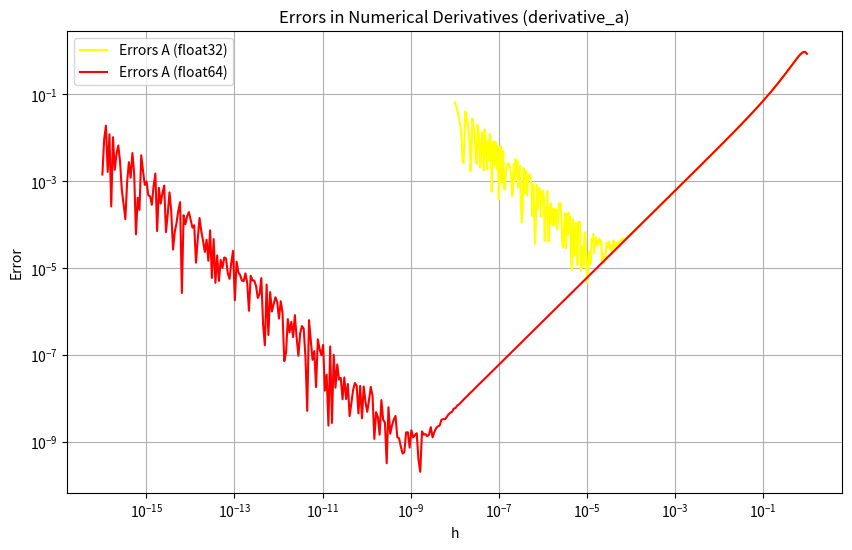
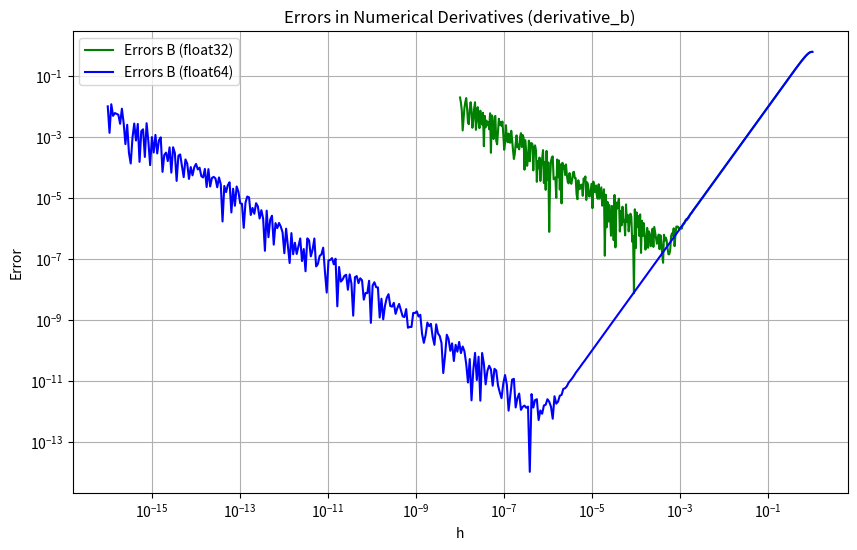

Reproduce these figures in Python, in order.
import numpy as np
import matplotlib.pyplot as plt

x1 = np.float32(0.2)
x2 = np.float64(0.2)

def f32(x):
    return np.float32(np.sin(x ** 3))

def f64(x):
    return np.float64(np.sin(x ** 3))

def fPrim32(x):
    return np.float32(3*x**2*np.cos(x**3))

def fPrim64(x):
    return np.float64(3*x**2*np.cos(x**3))

h1 =np.logspace(-8, 0, 400)
h2 =np.logspace(-16, 0, 400)

def derivative_a32(f, x, h):
    return np.float32((f(x + h) - f(x)) / h)

def derivative_a64(f, x, h):
    return np.float64((f(x + h) - f(x)) / h)

def derivative_b32(f, x, h):
    return  np.float32((f(x + h) - f(x - h)) / (2 * h))

def derivative_b64(f, x, h):
    return  np.float64((f(x + h) - f(x - h)) / (2 * h))

errors_a32_float32 = np.abs(derivative_a32(f32, x1, h1) - fPrim32(x1))
errors_a64_float64 = np.abs(derivative_a64(f64, x2, h2) - fPrim64(x2))

errors_b32_float32 = np.abs(derivative_b32(f32, x1, h1) - fPrim32(x1))
errors_b64_float64 = np.abs(derivative_b64(f64, x2, h2) - fPrim64(x2))


#############################################

plt.figure(figsize=(10, 6))
plt.plot(h1, errors_a32_float32, label='Errors A (float32)', color='yellow')
plt.plot(h2, errors_a64_float64, label='Errors A (float64)', color='red')
plt.xscale('log')
plt.yscale('log')
plt.xlabel('h')
plt.ylabel('Error')
plt.title('Errors in Numerical Derivatives (derivative_a)')
plt.legend()
plt.grid(True)
plt.show()

plt.figure(figsize=(10, 6))
plt.plot(h1, errors_b32_float32, label='Errors B (float32)', color='green')
plt.plot(h2, errors_b64_float64, label='Errors B (float64)', color='blue')
plt.xscale('log')
plt.yscale('log')
plt.xlabel('h')
plt.ylabel('Error')
plt.title('Errors in Numerical Derivatives (derivative_b)')
plt.legend()
plt.grid(True)
plt.show()